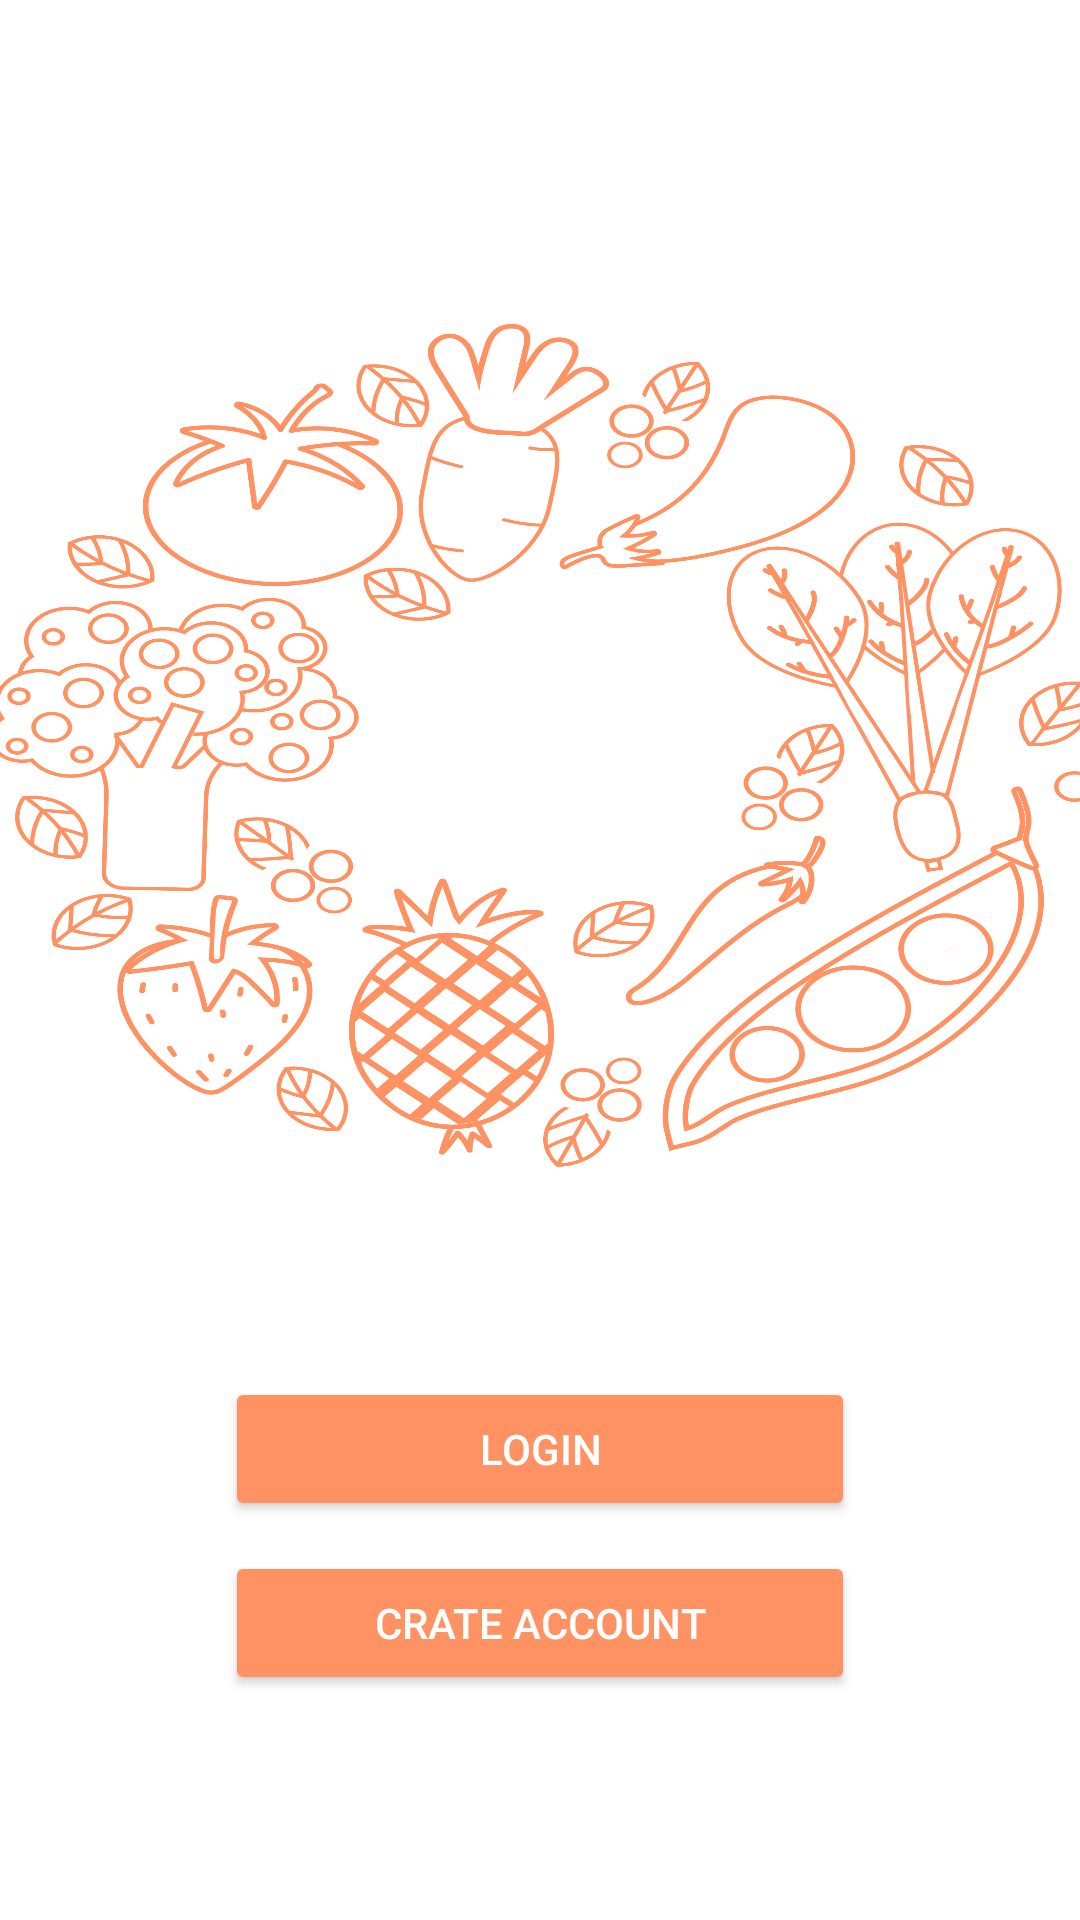

Here is an Android app screen rendered from its layout file. Give the layout XML and the strings, colors and styles it references.
<!-- AndroidManifest.xml: application theme Theme.Itemary -->
<!-- res/layout/activity_login.xml -->
<?xml version="1.0" encoding="utf-8"?>
<androidx.constraintlayout.widget.ConstraintLayout xmlns:android="http://schemas.android.com/apk/res/android"
    xmlns:app="http://schemas.android.com/apk/res-auto"
    xmlns:tools="http://schemas.android.com/tools"
    android:layout_width="match_parent"
    android:layout_height="match_parent"
    tools:context=".activity.LoginActivity">

    <ImageView
        android:id="@+id/imageView2"
        android:layout_width="369dp"
        android:layout_height="281dp"
        android:layout_marginTop="108dp"
        android:background="@drawable/login"
        app:layout_constraintEnd_toEndOf="parent"
        app:layout_constraintStart_toStartOf="parent"
        app:layout_constraintTop_toTopOf="parent" />

    <LinearLayout
        android:layout_width="match_parent"
        android:layout_height="272dp"
        android:gravity="bottom|center"
        android:orientation="vertical"
        android:layout_margin="70dp"
        app:layout_constraintBottom_toBottomOf="parent"
        app:layout_constraintEnd_toEndOf="parent"
        app:layout_constraintStart_toStartOf="parent"
        app:layout_constraintTop_toBottomOf="@+id/imageView2"
        app:layout_constraintVertical_bias="1">


        <androidx.appcompat.widget.AppCompatButton
            android:id="@+id/login_btn"
            android:layout_width="match_parent"
            android:layout_height="wrap_content"
            android:layout_margin="5dp"
            android:backgroundTint="@color/orange"
            android:text="LOGIN"
            android:textColor="@color/white" />

        <androidx.appcompat.widget.AppCompatButton
            android:id="@+id/createAccount"
            android:layout_width="match_parent"
            android:layout_height="wrap_content"
            android:layout_margin="5dp"
            android:backgroundTint="@color/orange"
            android:text="Crate Account"
            android:textColor="@color/white" />


    </LinearLayout>

</androidx.constraintlayout.widget.ConstraintLayout>
<!-- resources referenced by this layout -->
<resources>
  <color name="orange">#fe9263</color>
  <color name="white">#FFFFFFFF</color>
  <!-- drawable login: png bitmap (drawable, 369929 bytes) -->
  <style name="Theme.Itemary" parent="Theme.MaterialComponents.DayNight.NoActionBar">
          
          <item name="colorPrimary">@color/purple_500</item>
          <item name="colorPrimaryVariant">@color/purple_700</item>
          <item name="colorOnPrimary">@color/orange</item>
          
          <item name="colorSecondary">@color/teal_200</item>
  
          <item name="colorOnSecondary">@color/black</item>
          
          <item name="android:statusBarColor" tools:targetApi="l">?attr/colorOnPrimary</item>
          
      </style>
  <color name="purple_500">#fe9263</color>
  <color name="purple_700">#fe9263</color>
  <color name="teal_200">#fe9263</color>
  <color name="black">#FF000000</color>
</resources>
